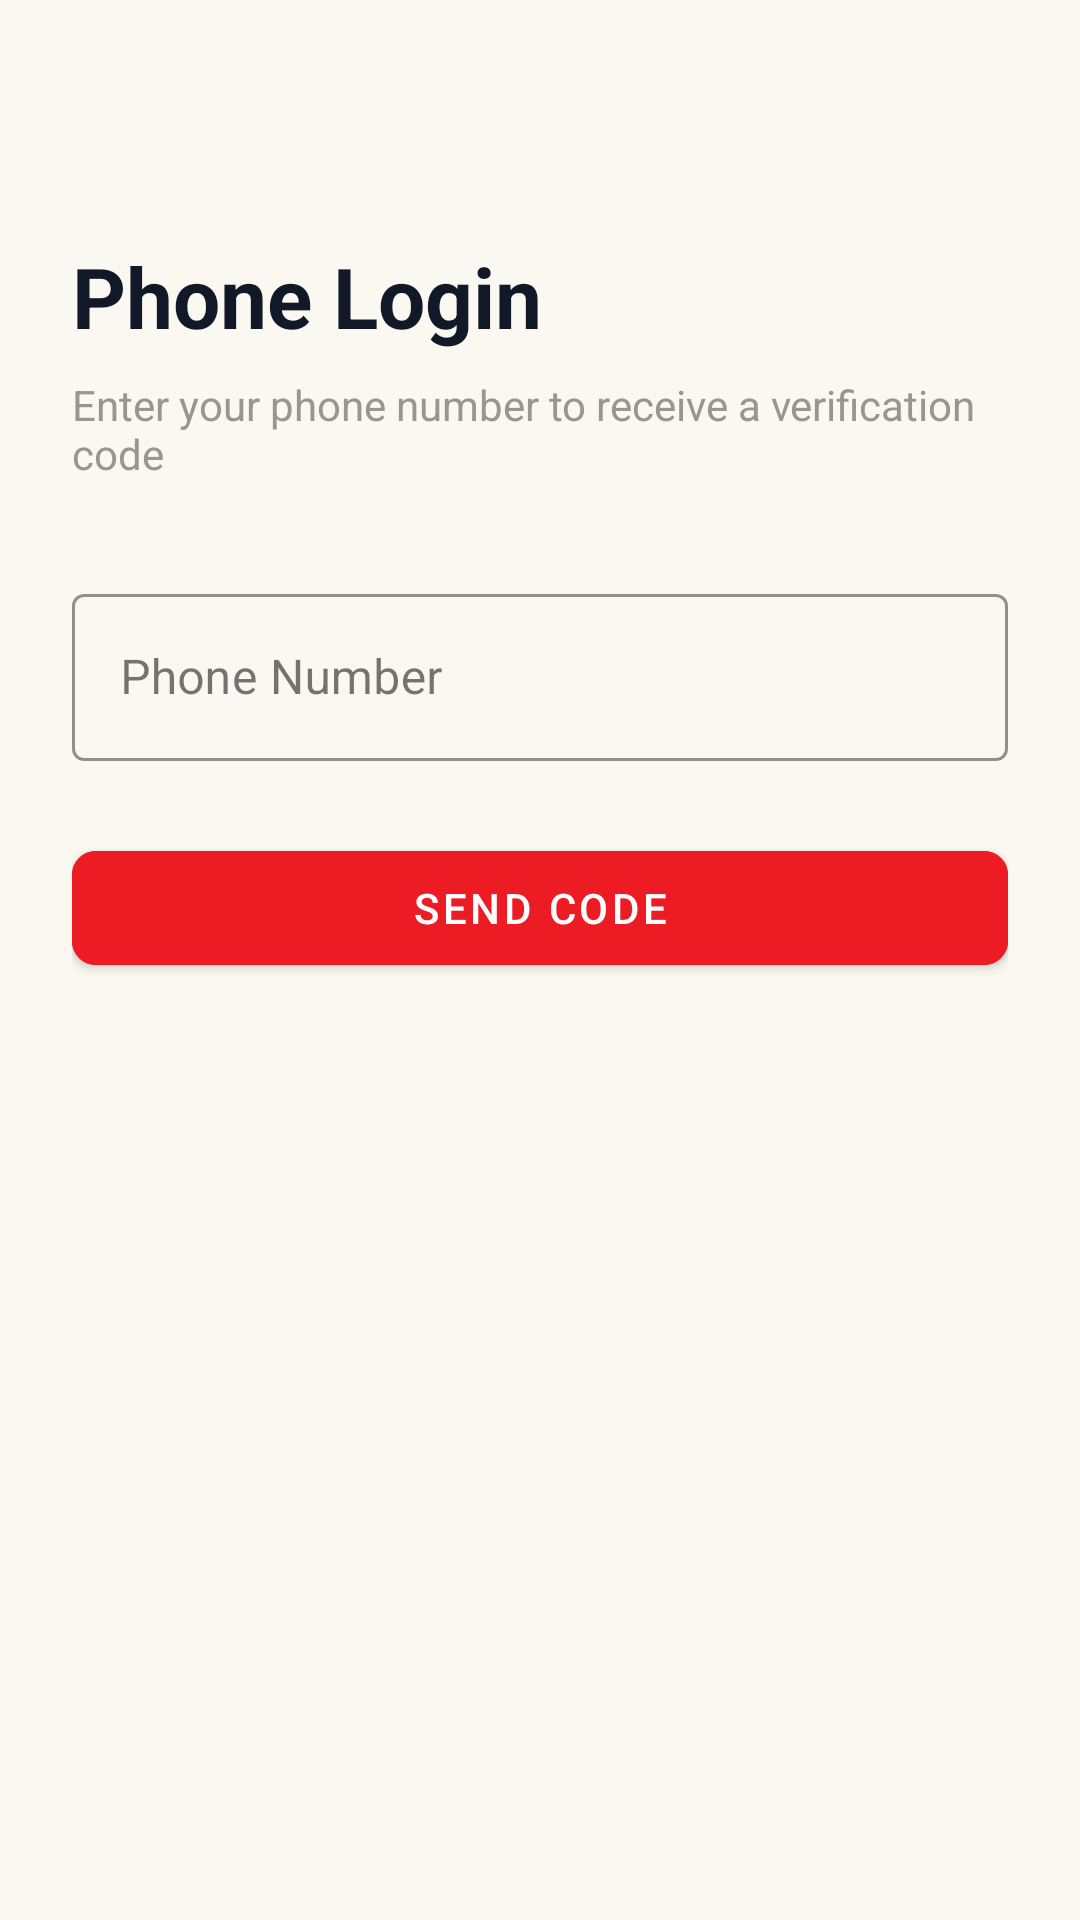

Android layout source for this screen:
<!-- AndroidManifest.xml: application theme Theme.MrDIYCareers -->
<!-- res/layout/fragment_phone_login.xml -->
<?xml version="1.0" encoding="utf-8"?>
<androidx.constraintlayout.widget.ConstraintLayout xmlns:android="http://schemas.android.com/apk/res/android"
    xmlns:app="http://schemas.android.com/apk/res-auto"
    android:layout_width="match_parent"
    android:layout_height="match_parent"
    android:background="@color/bg_primary"
    android:padding="24dp">

    <ImageView
        android:id="@+id/ivBack"
        android:layout_width="32dp"
        android:layout_height="32dp"
        android:src="@drawable/ic_arrow_back"
        app:tint="@color/text_dark"
        app:layout_constraintStart_toStartOf="parent"
        app:layout_constraintTop_toTopOf="parent" />

    <TextView
        android:id="@+id/tvTitle"
        android:layout_width="wrap_content"
        android:layout_height="wrap_content"
        android:layout_marginTop="24dp"
        android:text="Phone Login"
        android:textColor="@color/text_dark"
        android:textSize="28sp"
        android:textStyle="bold"
        app:layout_constraintStart_toStartOf="parent"
        app:layout_constraintTop_toBottomOf="@id/ivBack" />

    <TextView
        android:id="@+id/tvSubtitle"
        android:layout_width="0dp"
        android:layout_height="wrap_content"
        android:layout_marginTop="8dp"
        android:text="Enter your phone number to receive a verification code"
        android:textColor="@color/text_muted"
        app:layout_constraintEnd_toEndOf="parent"
        app:layout_constraintStart_toStartOf="parent"
        app:layout_constraintTop_toBottomOf="@id/tvTitle" />

    <com.google.android.material.textfield.TextInputLayout
        android:id="@+id/tilPhone"
        style="@style/Widget.MaterialComponents.TextInputLayout.OutlinedBox"
        android:layout_width="0dp"
        android:layout_height="wrap_content"
        android:layout_marginTop="32dp"
        android:hint="Phone Number"
        app:boxStrokeColor="@color/orange_primary"
        app:hintTextColor="@color/orange_primary"
        app:layout_constraintEnd_toEndOf="parent"
        app:layout_constraintStart_toStartOf="parent"
        app:layout_constraintTop_toBottomOf="@id/tvSubtitle">

        <com.google.android.material.textfield.TextInputEditText
            android:id="@+id/etPhone"
            android:layout_width="match_parent"
            android:layout_height="wrap_content"
            android:inputType="phone" />

    </com.google.android.material.textfield.TextInputLayout>

    <com.google.android.material.button.MaterialButton
        android:id="@+id/btnSendOtp"
        android:layout_width="0dp"
        android:layout_height="50dp"
        android:layout_marginTop="24dp"
        android:backgroundTint="@color/orange_primary"
        android:text="Send Code"
        android:textColor="@color/white"
        app:cornerRadius="8dp"
        app:layout_constraintEnd_toEndOf="parent"
        app:layout_constraintStart_toStartOf="parent"
        app:layout_constraintTop_toBottomOf="@id/tilPhone" />

    <ProgressBar
        android:id="@+id/progressBar"
        android:layout_width="wrap_content"
        android:layout_height="wrap_content"
        android:visibility="gone"
        app:layout_constraintBottom_toBottomOf="@id/btnSendOtp"
        app:layout_constraintEnd_toEndOf="@id/btnSendOtp"
        app:layout_constraintStart_toStartOf="@id/btnSendOtp"
        app:layout_constraintTop_toTopOf="@id/btnSendOtp" />

    <TextView
        android:id="@+id/tvResend"
        android:layout_width="wrap_content"
        android:layout_height="wrap_content"
        android:layout_marginTop="16dp"
        android:text="Resend code in 60 seconds"
        android:textColor="@color/text_muted"
        android:visibility="gone"
        app:layout_constraintEnd_toEndOf="parent"
        app:layout_constraintStart_toStartOf="parent"
        app:layout_constraintTop_toBottomOf="@id/btnSendOtp" />

    
    <LinearLayout
        android:id="@+id/otpSection"
        android:layout_width="0dp"
        android:layout_height="wrap_content"
        android:layout_marginTop="32dp"
        android:orientation="vertical"
        android:visibility="gone"
        app:layout_constraintEnd_toEndOf="parent"
        app:layout_constraintStart_toStartOf="parent"
        app:layout_constraintTop_toBottomOf="@id/btnSendOtp">

        <TextView
            android:layout_width="wrap_content"
            android:layout_height="wrap_content"
            android:text="Enter verification code"
            android:textColor="@color/text_dark"
            android:textSize="16sp"
            android:textStyle="bold" />

        <com.google.android.material.textfield.TextInputLayout
            android:id="@+id/tilOtp"
            style="@style/Widget.MaterialComponents.TextInputLayout.OutlinedBox"
            android:layout_width="match_parent"
            android:layout_height="wrap_content"
            android:layout_marginTop="16dp"
            android:hint="6-digit code"
            app:boxStrokeColor="@color/orange_primary"
            app:hintTextColor="@color/orange_primary">

            <com.google.android.material.textfield.TextInputEditText
                android:id="@+id/etOtp"
                android:layout_width="match_parent"
                android:layout_height="wrap_content"
                android:gravity="center"
                android:inputType="number"
                android:letterSpacing="0.5"
                android:maxLength="6" />

        </com.google.android.material.textfield.TextInputLayout>

        <com.google.android.material.button.MaterialButton
            android:id="@+id/btnVerify"
            android:layout_width="match_parent"
            android:layout_height="50dp"
            android:layout_marginTop="16dp"
            android:backgroundTint="@color/orange_primary"
            android:text="Verify"
            android:textColor="@color/white"
            app:cornerRadius="8dp" />

        <ProgressBar
            android:id="@+id/progressBarOtp"
            android:layout_width="wrap_content"
            android:layout_height="wrap_content"
            android:layout_gravity="center"
            android:visibility="gone" />

    </LinearLayout>

</androidx.constraintlayout.widget.ConstraintLayout>
<!-- resources referenced by this layout -->
<resources>
  <color name="bg_primary">#FAF8F0</color>
  <color name="orange_primary">#ED1C24</color>
  <color name="text_dark">#111827</color>
  <color name="text_muted">#97978F</color>
  <color name="white">#FFFFFF</color>
  <style name="Theme.MrDIYCareers" parent="Theme.MaterialComponents.Light.NoActionBar">
          <item name="colorPrimary">@color/orange_primary</item>
          <item name="colorPrimaryVariant">@color/orange_dark</item>
          <item name="colorOnPrimary">@color/white</item>
          <item name="colorSecondary">@color/orange_light</item>
          <item name="colorOnSecondary">@color/orange_dark</item>
          <item name="colorSurface">@color/white</item>
          <item name="colorOnSurface">@color/text_primary</item>
          <item name="android:colorBackground">@color/bg_primary</item>
          <item name="colorError">@color/red_error</item>
          <item name="android:statusBarColor">@color/brand_yellow</item>
          <item name="android:navigationBarColor">@color/brand_black</item>
          <item name="android:windowLightStatusBar">true</item>
      </style>
  <color name="orange_dark">#C81018</color>
  <color name="orange_light">#FFF1A8</color>
  <color name="text_primary">#1B1B1B</color>
  <color name="red_error">#DC2626</color>
  <color name="brand_yellow">#FFD400</color>
  <color name="brand_black">#1B1B1B</color>
</resources>
